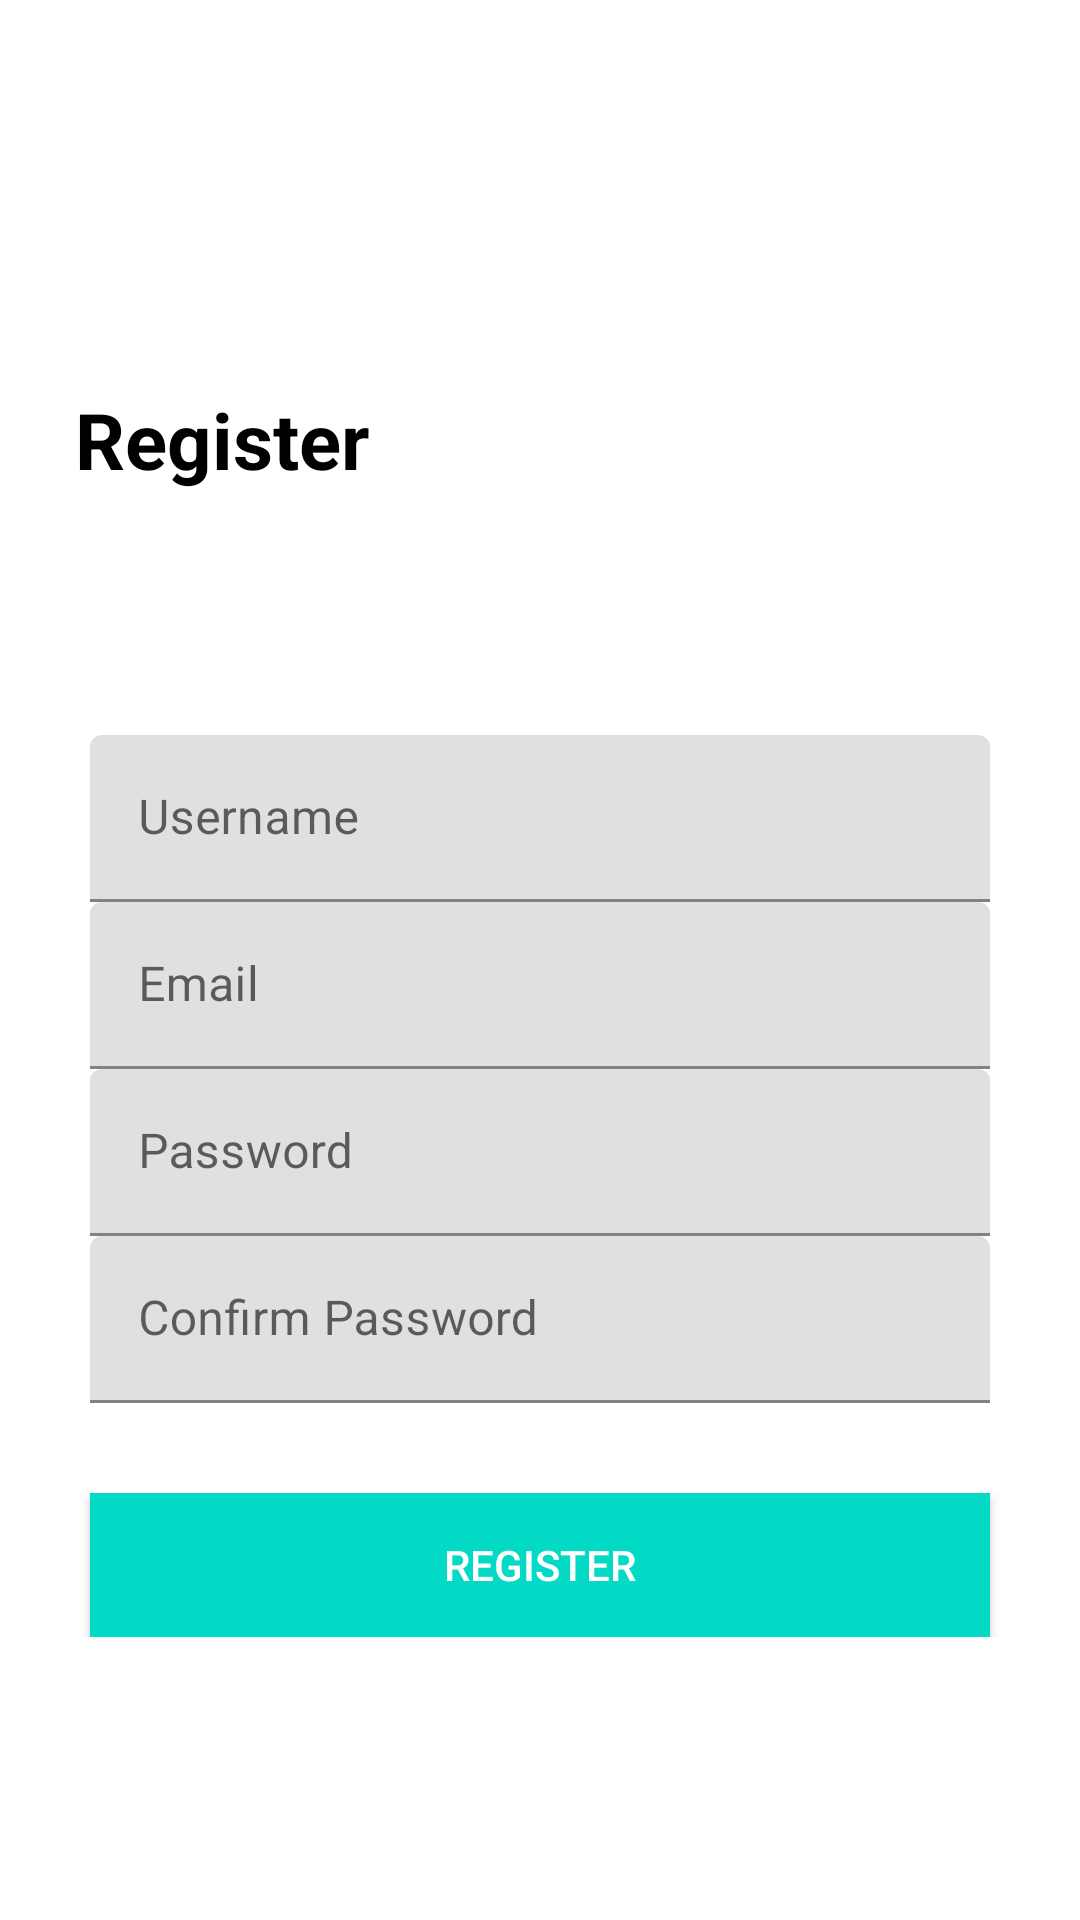

Produce the Android XML layout that renders to this screen, including the resource entries it uses.
<!-- AndroidManifest.xml: application theme Theme.LoginApplication2 -->
<!-- res/layout/activity_register.xml -->
<?xml version="1.0" encoding="utf-8"?>
<ScrollView xmlns:android="http://schemas.android.com/apk/res/android"
    xmlns:app="http://schemas.android.com/apk/res-auto"
    xmlns:tools="http://schemas.android.com/tools"
    android:layout_width="match_parent"
    android:layout_height="match_parent"
    tools:context=".RegisterActivity">

    <androidx.constraintlayout.widget.ConstraintLayout
        android:layout_width="match_parent"
        android:layout_height="wrap_content">

        <TextView
            android:layout_width="wrap_content"
            android:layout_height="wrap_content"
            android:layout_marginTop="20dp"
            android:text="Register"
            android:textColor="#000"
            android:textSize="26sp"
            android:textStyle="bold"
            app:layout_constraintBottom_toTopOf="@id/tv_username"
            app:layout_constraintEnd_toEndOf="parent"
            app:layout_constraintHorizontal_bias="0.095"
            app:layout_constraintStart_toStartOf="parent"
            app:layout_constraintTop_toTopOf="parent"
            app:layout_constraintVertical_bias="0.574" />

        <com.google.android.material.textfield.TextInputLayout
            android:id="@+id/tv_username"
            android:layout_width="match_parent"
            android:layout_height="wrap_content"
            android:layout_marginStart="30dp"
            android:layout_marginEnd="30dp"
            android:hint="Username"
            app:layout_constraintBottom_toBottomOf="parent"
            app:layout_constraintEnd_toEndOf="parent"
            app:layout_constraintStart_toStartOf="parent"
            app:layout_constraintTop_toTopOf="parent">

            <EditText
                android:id="@+id/edt_username"
                android:layout_width="match_parent"
                android:layout_height="wrap_content" />

        </com.google.android.material.textfield.TextInputLayout>

        <com.google.android.material.textfield.TextInputLayout
            android:id="@+id/tv_email"
            android:layout_width="match_parent"
            android:layout_height="wrap_content"
            android:layout_marginStart="30dp"
            android:layout_marginEnd="30dp"
            android:hint="Email"
            app:layout_constraintEnd_toEndOf="parent"
            app:layout_constraintStart_toStartOf="parent"
            app:layout_constraintTop_toBottomOf="@id/tv_username">

            <EditText

                android:id="@+id/edt_email"
                android:layout_width="match_parent"
                android:layout_height="wrap_content" />

        </com.google.android.material.textfield.TextInputLayout>

        <com.google.android.material.textfield.TextInputLayout
            android:id="@+id/tv_password"
            android:layout_width="match_parent"
            android:layout_height="wrap_content"
            android:layout_marginStart="30dp"
            android:layout_marginEnd="30dp"
            android:hint="Password"
            app:layout_constraintEnd_toEndOf="parent"
            app:layout_constraintStart_toStartOf="parent"
            app:layout_constraintTop_toBottomOf="@id/tv_email">

            <EditText
                android:id="@+id/edt_password"
                android:layout_width="match_parent"
                android:layout_height="wrap_content" />

        </com.google.android.material.textfield.TextInputLayout>

        <com.google.android.material.textfield.TextInputLayout
            android:id="@+id/tv_Cpassword"
            android:layout_width="match_parent"
            android:layout_height="wrap_content"
            android:layout_marginStart="30dp"
            android:layout_marginEnd="30dp"
            android:hint="Confirm Password"
            app:layout_constraintEnd_toEndOf="parent"
            app:layout_constraintStart_toStartOf="parent"
            app:layout_constraintTop_toBottomOf="@id/tv_password">

            <EditText
                android:id="@+id/edt_Cpassword"
                android:layout_width="match_parent"
                android:layout_height="wrap_content" />

        </com.google.android.material.textfield.TextInputLayout>

        <Button
            android:id="@+id/btn_register"
            android:layout_width="match_parent"
            android:layout_height="wrap_content"
            android:layout_margin="30dp"
            android:background="@color/colorAccent"
            android:text="Register"
            android:textColor="#fff"
            app:layout_constraintTop_toBottomOf="@+id/tv_Cpassword" />

        <TextView
            android:id="@+id/tv_login"
            android:layout_width="wrap_content"
            android:layout_height="wrap_content"
            android:padding="10dp"
            android:text="Login?"
            android:textColor="@color/colorPrimary"
            android:textSize="16sp"
            app:layout_constraintBottom_toBottomOf="parent"
            app:layout_constraintEnd_toEndOf="parent"
            app:layout_constraintStart_toStartOf="parent" />


    </androidx.constraintlayout.widget.ConstraintLayout>

</ScrollView>
<!-- resources referenced by this layout -->
<resources>
  <color name="colorAccent">#03DAC5</color>
  <color name="colorPrimary">#6200EE</color>
  <style name="Theme.LoginApplication2" parent="Theme.MaterialComponents.DayNight.NoActionBar">
          
          <item name="colorPrimary">@color/purple_500</item>
          <item name="colorPrimaryVariant">@color/purple_700</item>
          <item name="colorOnPrimary">@color/white</item>
          
          <item name="colorSecondary">@color/teal_200</item>
          <item name="colorSecondaryVariant">@color/teal_700</item>
          <item name="colorOnSecondary">@color/black</item>
          
          <item name="android:statusBarColor" tools:targetApi="l">?attr/colorPrimaryVariant</item>
          
      </style>
  <color name="purple_500">#FF6200EE</color>
  <color name="purple_700">#FF3700B3</color>
  <color name="white">#FFFFFFFF</color>
  <color name="teal_200">#FF03DAC5</color>
  <color name="teal_700">#FF018786</color>
  <color name="black">#FF000000</color>
</resources>
